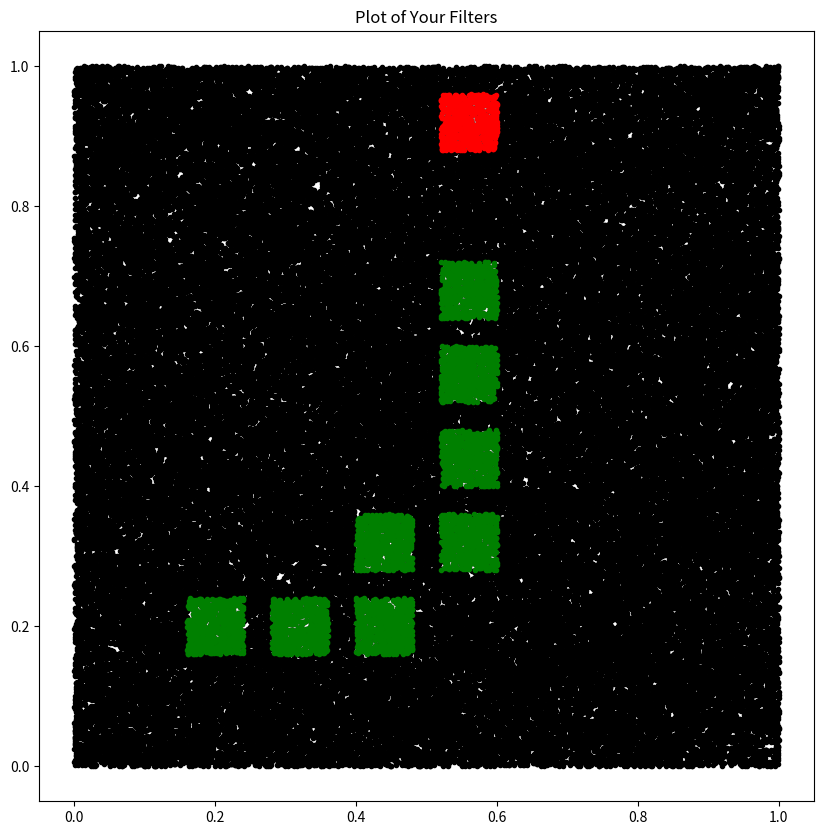

This figure's Python source:
import numpy as np


def random_array(size, dim=3):
    """
    Generate a random array of size size and dimension dim
    """
    return np.random.rand(int(size), dim)


def loop(array):
    """
    Takes a numpy array and isolates all points that are within [0.52,0.6]
    for the first column and between [0.88,0.96] for the second column by
    looping through every point.
    """
    filtered_list = []
    for i in range(len(array)):
        # Check if the point is within the rectangle
        if ((array[i][0] >= 0.52)
            and (array[i][1] >= 0.88)
            and (array[i][0] <= 0.6)
            and (array[i][1] <= 0.96)):
            filtered_list.append(array[i])
    return np.array(filtered_list)

def snake_loop(array):
    """
    Takes a numpy array and isolates all points in a given 
    range via array indexing by
    looping through every point.
    """
    filtered_list = []
    for i in range(len(array)):
        # Check if the point is within the rectangle
        if (((array[i][0] >= 0.16)
            and (array[i][1] >= 0.16)
            and (array[i][0] <= 0.24)
            and (array[i][1] <= 0.24))
            #2nd square
            or 
            ((array[i][0] >= 0.28)
            and (array[i][1] >= 0.16)
            and (array[i][0] <= 0.36)
            and (array[i][1] <= 0.24))
            #3nd square
            or ((array[i][0] >= 0.4)
            and (array[i][1] >= 0.16)
            and (array[i][0] <= 0.48)
            and (array[i][1] <= 0.24))
            #4th square
            or ((array[i][0] >= 0.4)
            and (array[i][1] >= 0.28)
            and (array[i][0] <= 0.48)
            and (array[i][1] <= 0.36))
            #5th square
            or ((array[i][0] >= 0.52)
            and (array[i][1] >= 0.28)
            and (array[i][0] <= 0.6)
            and (array[i][1] <= 0.36))
            #5th square
            or ((array[i][0] >= 0.52)
            and (array[i][1] >= 0.4)
            and (array[i][0] <= 0.6)
            and (array[i][1] <= 0.48))
            #6th square
            or ((array[i][0] >= 0.52)
            and (array[i][1] >= 0.52)
            and (array[i][0] <= 0.6)
            and (array[i][1] <= 0.6))
            
            #6th square
            or ((array[i][0] >= 0.52)
            and (array[i][1] >= 0.64)
            and (array[i][0] <= 0.6)
            and (array[i][1] <= 0.72))):
            filtered_list.append(array[i])
    return np.array(filtered_list)
# Generate a random array of size 1e5
array = random_array(1e5)
filtered_array = snake_loop(array)
filtered_array_snack = loop(array)

#if running in a jupyter notebook you might this inline
# Measure code execution with inline magic (Jupyter Notebook)
#print('Loop:\t', end='')
#timeit loop(array)

# Plot the results
import matplotlib.pyplot as plt

#if running in a jupyter notebook you might this inline
#matplotlib inline

if __name__ == '__main__':
    plt.figure(figsize=(10, 10))
    plt.title('Plot of Your Filters')
    plt.plot(array[:, 0], array[:, 1], 'k.')
    plt.plot(filtered_array[:, 0], filtered_array[:, 1], 'g.')
    plt.plot(filtered_array_snack[:, 0], filtered_array_snack[:, 1], 'r.')
    plt.show()
